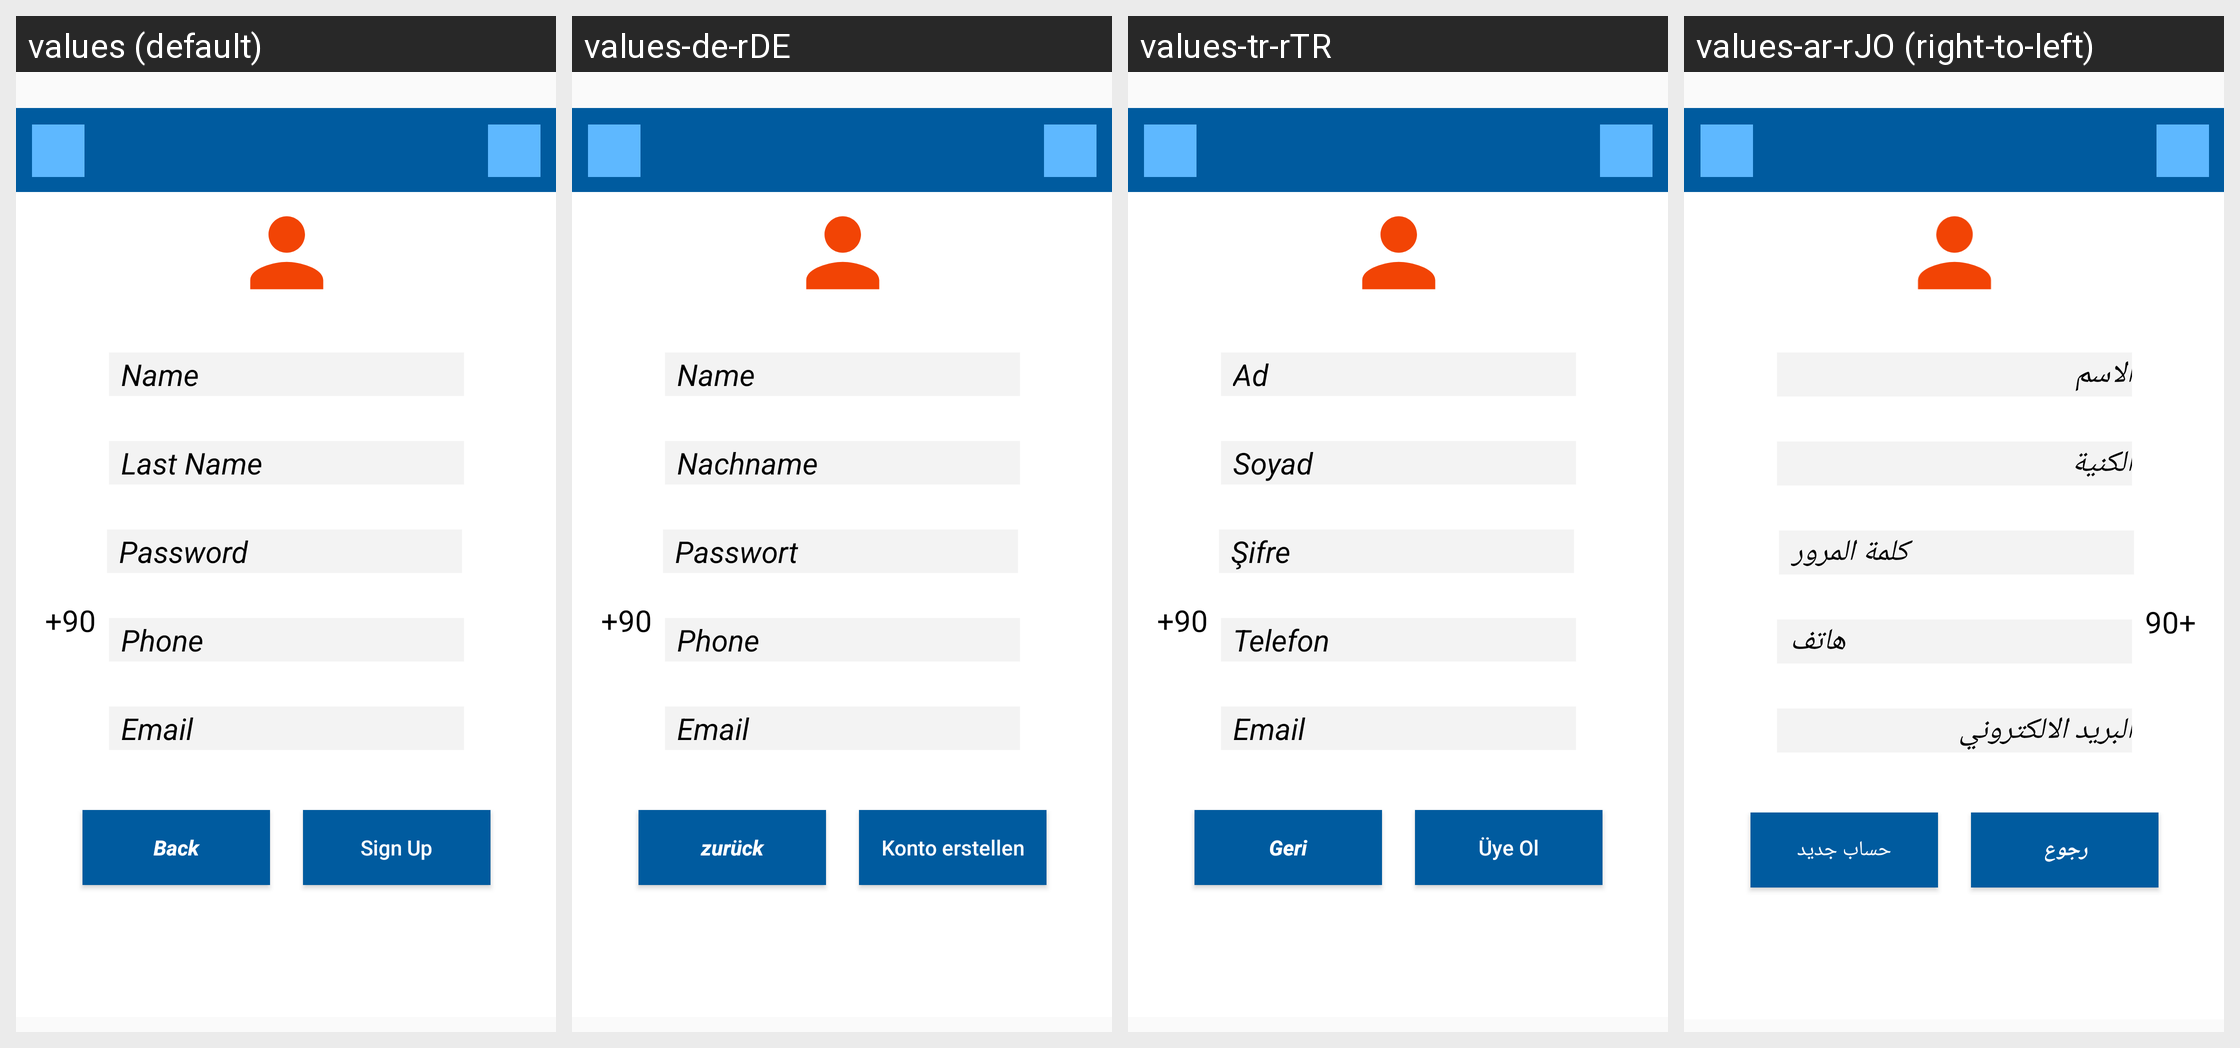

The Android screen above is rendered under several locales of the same app. Produce the string resources it draws, with the default and per-locale values.
Android screen res/layout/activity_customer_register.xml rendered under 4 locales, left to right: values (default), values-de-rDE, values-tr-rTR, values-ar-rJO (right-to-left). Device: Nexus 5 (rendered at 1080×1920; each locale shown at half size, 540×960, under a caption strip naming it); theme AppTheme.
Other locales in the repository, not shown: values-ar-rEG, values-ar-rIQ, values-ar-rLB, values-ar-rQA, values-ar-rSA, values-ar-rSY.
Strings drawn on this screen, with the default value and each locale's value (text and hints the layout hard-codes, and strings that could not be matched under every locale, appear in the picture but are not listed):

name
  values: Name
  values-de-rDE: Name
  values-tr-rTR: Ad
  values-ar-rJO: الاسم

last_name
  values: Last Name
  values-de-rDE: Nachname
  values-tr-rTR: Soyad
  values-ar-rJO: الكنية

password
  values: Password
  values-de-rDE: Passwort
  values-tr-rTR: Şifre
  values-ar-rJO: كلمة المرور

phone
  values: Phone
  values-de-rDE: Phone
  values-tr-rTR: Telefon
  values-ar-rJO: هاتف

email
  values: Email
  values-de-rDE: Email
  values-tr-rTR: Email
  values-ar-rJO: البريد الالكتروني

back
  values: Back
  values-de-rDE: zurück
  values-tr-rTR: Geri
  values-ar-rJO: رجوع

sign_up
  values: Sign Up
  values-de-rDE: Konto erstellen
  values-tr-rTR: Üye Ol
  values-ar-rJO: حساب جديد
